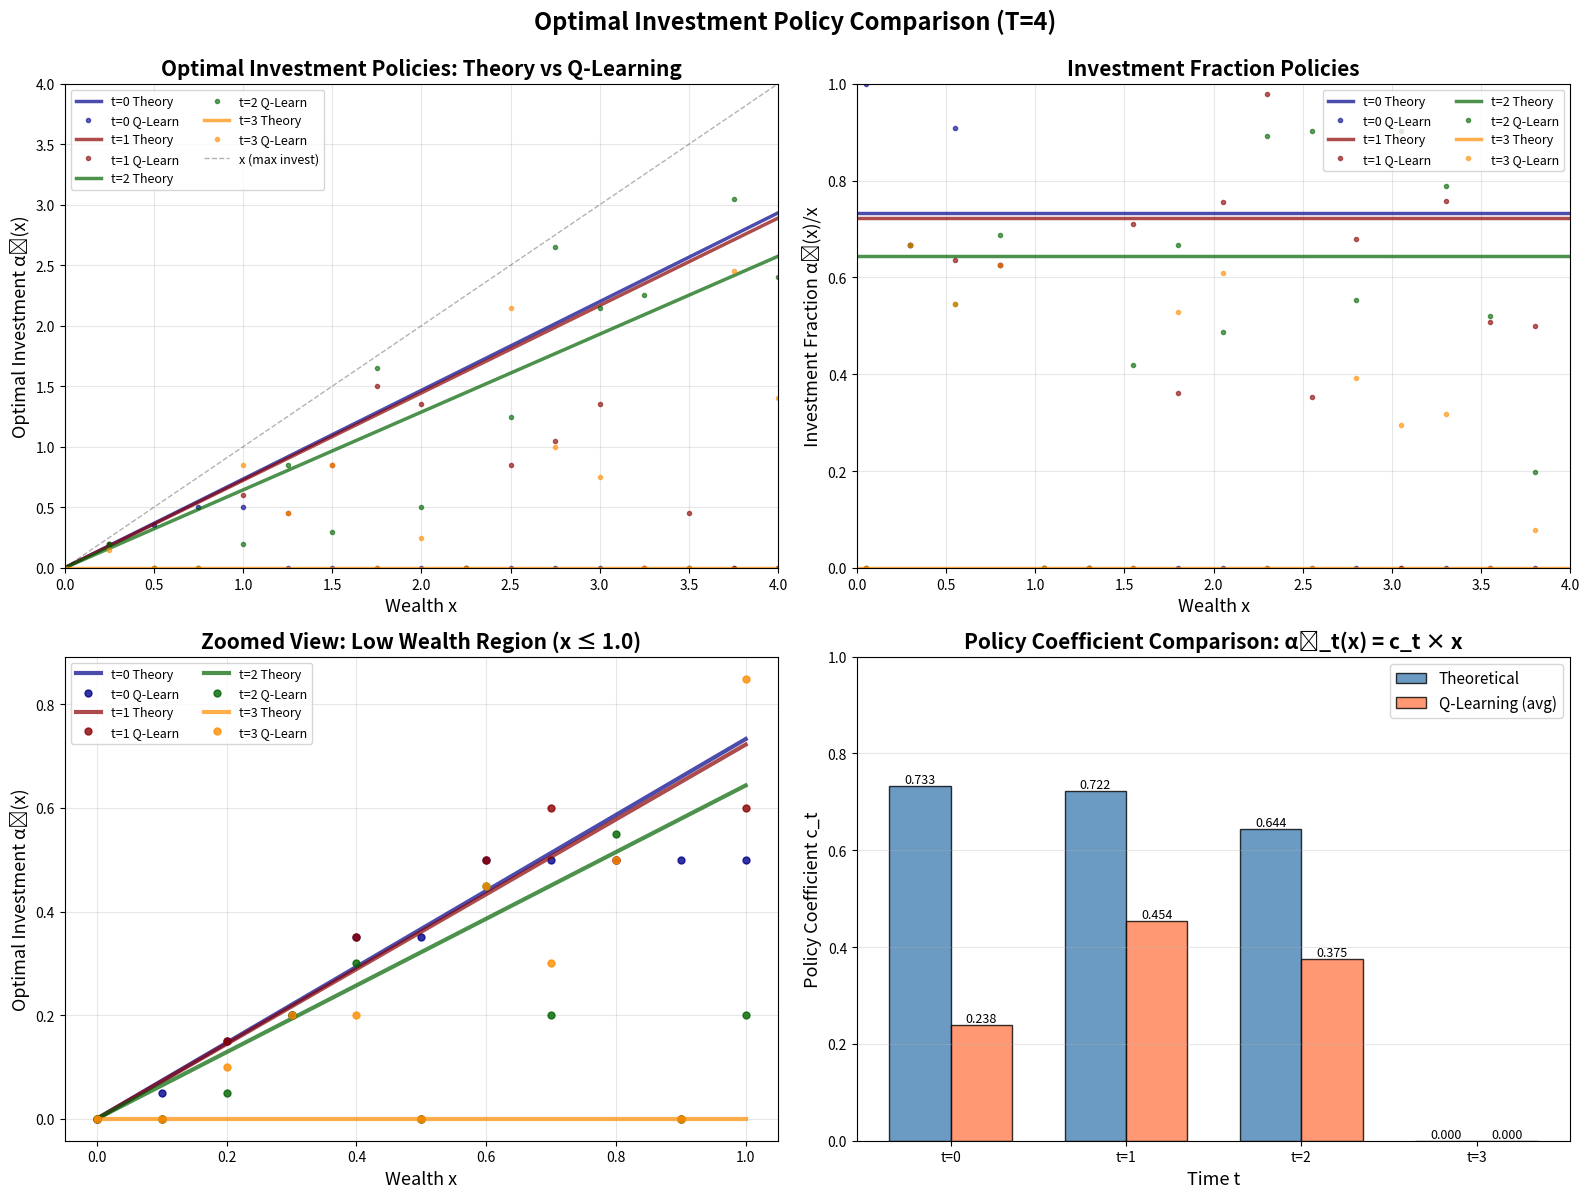

Reproduce this figure in Python.
import numpy as np
import matplotlib.pyplot as plt
from scipy.optimize import fsolve

# --- PARAMETERS ---
T = 4 
gamma = 0.2
rho = 0.95
C = 3
supp_W = [0.9, 1.3]
pmf_W = [0.75, 0.25]

exp_W_gamma = sum(np.power(w, gamma) * p for w, p in zip(supp_W, pmf_W))
pEWgamma = rho * exp_W_gamma
m0 = 0.5

states = np.arange(0, 4.05, 0.05)
actions = np.arange(0, 4.05, 0.05)
num_states = len(states)
num_actions = len(actions)

# --- THEORETICAL SOLUTION ---

def Phi(z):
    return pEWgamma / (1 + (C - 1) * np.power(z, 3))

def phi(z):
    return np.power(Phi(z), 1.0 / (gamma - 1))

def Psi(z):
    return np.power(Phi(z), 1.0 / gamma)

def fixed_point_equations(z_vec):
    z0, z1, z2, z3 = z_vec
    D = np.zeros(T + 1)
    D[T] = 1.0
    try:
        D[3] = phi(z3) * D[4] / (1 + phi(z3) * D[4])
        D[2] = phi(z2) * D[3] / (1 + phi(z2) * D[3])
        D[1] = phi(z1) * D[2] / (1 + phi(z1) * D[2])
        D[0] = phi(z0) * D[1] / (1 + phi(z0) * D[1])
    except:
        return np.full(T, 1e10)
    
    Psi_prod = [m0]
    for k in range(1, T):
        Psi_prod.append(Psi_prod[-1] * Psi(z_vec[k-1]))
    
    Lambda = []
    for k in range(T):
        numerator = 1.0
        for j in range(k + 1, T):
            numerator += phi(z_vec[j]) * D[j + 1]
        denominator = numerator + phi(z_vec[k]) * D[k + 1]
        Lambda_k = Psi_prod[k] * (numerator / denominator)
        Lambda.append(Lambda_k)
    
    residuals = [z_vec[k] - Lambda[k] for k in range(T)]
    return residuals

print("Solving theoretical solution...")
z_initial = np.full(T, m0)
z_theoretical, _, ier, _ = fsolve(fixed_point_equations, z_initial, full_output=True)

# Calculate D values
D_theoretical = np.zeros(T + 1)
D_theoretical[T] = 1.0
for t in range(T - 1, -1, -1):
    D_theoretical[t] = phi(z_theoretical[t]) * D_theoretical[t+1] / \
                       (1 + phi(z_theoretical[t]) * D_theoretical[t+1])

# Calculate theoretical policy coefficients
coefficients_theory = []
for t in range(T):
    if t < T - 1:
        coef = 1 / (1 + phi(z_theoretical[t]) * D_theoretical[t+1])
    else:
        coef = 0
    coefficients_theory.append(coef)

print("\nTheoretical Policy Coefficients α̂_t(x) = c_t * x:")
for t in range(T):
    print(f"  c_{t} = {coefficients_theory[t]:.6f}")

# --- Q-LEARNING (Simplified for speed) ---

print("\nRunning Q-Learning...")
Q = np.zeros([T, num_states, num_actions])
epsilon = 0.1
om_q = 0.6
om_mu = 0.75
discount = 0.95

mu = np.zeros([T, num_states, num_actions])
for t in range(T):
    for s in range(num_states):
        mu[t, s, :s+1] = 1.0 / (s + 1) if s > 0 else 1.0

count_txa = np.zeros([T, num_states, num_actions])
num_episodes = 50000  # Reduced for faster execution

def W():
    return np.random.choice(supp_W, p=pmf_W)

def env(state_idx, action_idx, mu_t):
    consump = states[state_idx] - actions[action_idx]
    G_mu_W = pEWgamma * (1 + (C - 1) * np.power(mu_t, 3))
    w_sample = W()
    wealth = actions[action_idx] * w_sample * C / G_mu_W
    new_state_idx = int(np.clip(round(wealth / 0.05), 0, num_states - 1))
    utility = np.power(max(consump, 1e-10), gamma) / gamma if consump > 0 else -1e10
    return {'x': new_state_idx, 'u': utility}

def rhosCalc(count_val, k):
    rhoQ = 1 / np.power(1 + count_val, om_q)
    rhoMu = 1 / np.power(2 + k, om_mu)
    return {'q': rhoQ, 'mu': rhoMu}

def epsAction(Q_x, state_idx):
    available_Q = Q_x[:state_idx + 1]
    if np.random.random() > epsilon:
        maxim = np.max(available_Q)
        ind = np.where(Q_x[:state_idx + 1] == maxim)[0]
        return np.random.choice(ind)
    else:
        return np.random.choice(list(range(state_idx + 1)))

# Training
for k in range(num_episodes):
    x_idx = np.random.choice(list(range(0, 21)))
    
    for t in range(T):
        if x_idx >= num_states or x_idx < 0:
            break
        
        a_idx = epsAction(Q[t, x_idx, :], x_idx)
        
        z_t = 0
        for s in range(min(21, num_states)):
            z_t += np.dot(mu[t, s, :], actions) / 21
        
        result = env(x_idx, a_idx, z_t)
        next_x_idx = result['x']
        reward = result['u']
        
        if t < T - 1:
            max_next_Q = np.max(Q[t + 1, next_x_idx, :next_x_idx + 1]) if next_x_idx > 0 else Q[t + 1, 0, 0]
            td_target = reward + discount * max_next_Q
        else:
            terminal_value = rho * np.power(states[next_x_idx], gamma) / gamma
            td_target = reward + terminal_value

        a_target = np.zeros(num_actions)
        a_target[a_idx] = 1
        
        count_txa[t, x_idx, a_idx] += 1
        rhos = rhosCalc(count_txa[t, x_idx, a_idx], k)
        
        Q[t, x_idx, a_idx] += rhos['q'] * (td_target - Q[t, x_idx, a_idx])
        mu[t, x_idx, :] += rhos['mu'] * (a_target - mu[t, x_idx, :])
        
        if np.sum(mu[t, x_idx, :x_idx+1]) > 0:
            mu[t, x_idx, :x_idx+1] /= np.sum(mu[t, x_idx, :x_idx+1])
        
        x_idx = next_x_idx
    
    if (k + 1) % 10000 == 0:
        print(f"  Episode {k+1}/{num_episodes}")

print("Q-Learning complete!\n")

# --- PLOTTING ---

fig, axes = plt.subplots(2, 2, figsize=(16, 12))
colors = ['darkblue', 'darkred', 'darkgreen', 'darkorange']
time_labels = [f't={i}' for i in range(T)]

# Plot 1: Full policy functions
ax1 = axes[0, 0]
for t in range(T):
    # Theoretical policy
    theoretical_policy = coefficients_theory[t] * states
    ax1.plot(states, theoretical_policy, '-', linewidth=2.5, 
             color=colors[t], label=f'{time_labels[t]} Theory', alpha=0.7)
    
    # Q-Learning policy
    ql_policy = np.zeros(num_states)
    for s_idx in range(num_states):
        if s_idx > 0:
            optimal_action_idx = np.argmax(Q[t, s_idx, :s_idx + 1])
            ql_policy[s_idx] = actions[optimal_action_idx]
        else:
            ql_policy[s_idx] = 0
    
    ax1.plot(states, ql_policy, 'o', markersize=3, color=colors[t], 
             label=f'{time_labels[t]} Q-Learn', alpha=0.6, markevery=5)

ax1.plot([0, 4], [0, 4], 'k--', alpha=0.3, linewidth=1, label='x (max invest)')
ax1.set_xlabel('Wealth x', fontsize=13)
ax1.set_ylabel('Optimal Investment α̂(x)', fontsize=13)
ax1.set_title('Optimal Investment Policies: Theory vs Q-Learning', fontsize=15, fontweight='bold')
ax1.legend(fontsize=9, ncol=2, loc='upper left')
ax1.grid(True, alpha=0.3)
ax1.set_xlim([0, 4])
ax1.set_ylim([0, 4])

# Plot 2: Investment fractions (α/x)
ax2 = axes[0, 1]
for t in range(T):
    # Theoretical fraction
    ax2.axhline(coefficients_theory[t], color=colors[t], linestyle='-', 
                linewidth=2.5, label=f'{time_labels[t]} Theory', alpha=0.7)
    
    # Q-Learning fractions
    ql_fractions = np.zeros(num_states)
    for s_idx in range(1, num_states):  # Skip x=0
        optimal_action_idx = np.argmax(Q[t, s_idx, :s_idx + 1])
        ql_fractions[s_idx] = actions[optimal_action_idx] / states[s_idx]
    
    ax2.plot(states[1:], ql_fractions[1:], 'o', markersize=3, color=colors[t], 
             label=f'{time_labels[t]} Q-Learn', alpha=0.6, markevery=5)

ax2.set_xlabel('Wealth x', fontsize=13)
ax2.set_ylabel('Investment Fraction α̂(x)/x', fontsize=13)
ax2.set_title('Investment Fraction Policies', fontsize=15, fontweight='bold')
ax2.legend(fontsize=9, ncol=2, loc='upper right')
ax2.grid(True, alpha=0.3)
ax2.set_xlim([0, 4])
ax2.set_ylim([0, 1])

# Plot 3: Zoomed view for low wealth
ax3 = axes[1, 0]
zoom_range = states <= 1.0
for t in range(T):
    theoretical_policy = coefficients_theory[t] * states[zoom_range]
    ax3.plot(states[zoom_range], theoretical_policy, '-', linewidth=3, 
             color=colors[t], label=f'{time_labels[t]} Theory', alpha=0.7)
    
    ql_policy_zoom = np.zeros(sum(zoom_range))
    for i, s_idx in enumerate(np.where(zoom_range)[0]):
        if s_idx > 0:
            optimal_action_idx = np.argmax(Q[t, s_idx, :s_idx + 1])
            ql_policy_zoom[i] = actions[optimal_action_idx]
    
    ax3.plot(states[zoom_range], ql_policy_zoom, 'o', markersize=5, color=colors[t], 
             label=f'{time_labels[t]} Q-Learn', alpha=0.8, markevery=2)

ax3.set_xlabel('Wealth x', fontsize=13)
ax3.set_ylabel('Optimal Investment α̂(x)', fontsize=13)
ax3.set_title('Zoomed View: Low Wealth Region (x ≤ 1.0)', fontsize=15, fontweight='bold')
ax3.legend(fontsize=9, ncol=2)
ax3.grid(True, alpha=0.3)

# Plot 4: Policy coefficients comparison
ax4 = axes[1, 1]
x_pos = np.arange(T)
width = 0.35

bars1 = ax4.bar(x_pos - width/2, coefficients_theory, width, 
                label='Theoretical', color='steelblue', alpha=0.8, edgecolor='black')

# Calculate average Q-learning coefficients
coefficients_ql = []
for t in range(T):
    if t < T - 1:
        # Average over states 0.5 to 2.0
        sample_indices = np.where((states >= 0.5) & (states <= 2.0))[0]
        avg_coef = 0
        for s_idx in sample_indices:
            optimal_action_idx = np.argmax(Q[t, s_idx, :s_idx + 1])
            avg_coef += actions[optimal_action_idx] / states[s_idx]
        avg_coef /= len(sample_indices)
        coefficients_ql.append(avg_coef)
    else:
        coefficients_ql.append(0)

bars2 = ax4.bar(x_pos + width/2, coefficients_ql, width, 
                label='Q-Learning (avg)', color='coral', alpha=0.8, edgecolor='black')

ax4.set_xlabel('Time t', fontsize=13)
ax4.set_ylabel('Policy Coefficient c_t', fontsize=13)
ax4.set_title('Policy Coefficient Comparison: α̂_t(x) = c_t × x', fontsize=15, fontweight='bold')
ax4.set_xticks(x_pos)
ax4.set_xticklabels([f't={i}' for i in range(T)])
ax4.legend(fontsize=11)
ax4.grid(True, alpha=0.3, axis='y')
ax4.set_ylim([0, 1])

# Add value labels
for bars in [bars1, bars2]:
    for bar in bars:
        height = bar.get_height()
        ax4.text(bar.get_x() + bar.get_width()/2., height,
                f'{height:.3f}', ha='center', va='bottom', fontsize=9)

plt.suptitle('Optimal Investment Policy Comparison (T=4)', 
             fontsize=17, fontweight='bold', y=0.995)

plt.tight_layout()
plt.savefig('policy_comparison_detailed.png', dpi=150, bbox_inches='tight')
print("📊 Plot saved as 'policy_comparison_detailed.png'")
plt.show()

# Print comparison table
print("\n" + "="*70)
print("POLICY COEFFICIENT COMPARISON")
print("="*70)
print(f"{'Time':<8} {'Theory':<15} {'Q-Learning':<15} {'Difference':<15}")
print("-"*70)
for t in range(T):
    diff = abs(coefficients_theory[t] - coefficients_ql[t])
    print(f"t={t:<6} {coefficients_theory[t]:<15.6f} {coefficients_ql[t]:<15.6f} {diff:<15.6f}")
print("="*70)